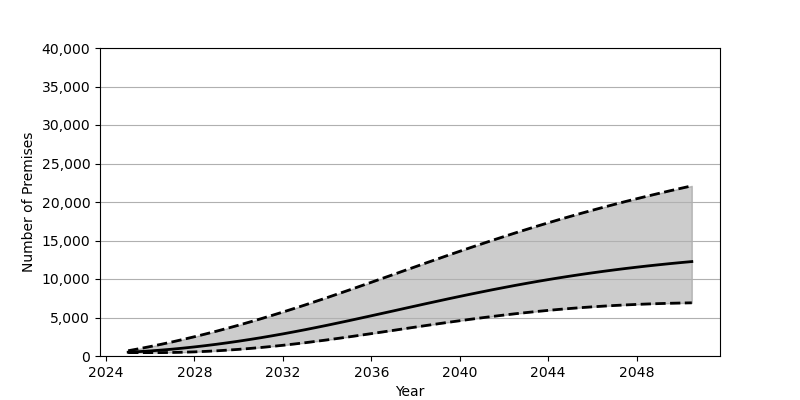

The file beside this chart, header and first rows:
Date, Low, Base, High
2025-01-01, 439.0, 495.0, 684.0
2025-07-01, 439.0, 570.0, 948.0
2026-01-01, 439.0, 660.0, 1228
2026-07-01, 441.0, 767.0, 1523
2027-01-01, 458.0, 889.0, 1835
2027-07-01, 491.0, 1026, 2161
2028-01-01, 538.0, 1179, 2503
2028-07-01, 599.0, 1345, 2858
2029-01-01, 674.0, 1525, 3227
2029-07-01, 763.0, 1718, 3609
2030-01-01, 864.0, 1924, 4004
2030-07-01, 978.0, 2143, 4412
2031-01-01, 1104, 2374, 4833
2031-07-01, 1242, 2617, 5264
2032-01-01, 1392, 2871, 5708
2032-07-01, 1553, 3137, 6163
2033-01-01, 1724, 3413, 6628
2033-07-01, 1905, 3698, 7103
2034-01-01, 2093, 3992, 7585
2034-07-01, 2288, 4292, 8074
2035-01-01, 2490, 4598, 8570
2035-07-01, 2696, 4909, 9069
2036-01-01, 2905, 5224, 9573
2036-07-01, 3117, 5540, 10080
2037-01-01, 3331, 5859, 10587
2037-07-01, 3545, 6177, 11094
2038-01-01, 3758, 6496, 11601
2038-07-01, 3969, 6811, 12106
2039-01-01, 4177, 7124, 12608
2039-07-01, 4382, 7433, 13106
2040-01-01, 4581, 7738, 13600
2040-07-01, 4775, 8036, 14088
2041-01-01, 4963, 8329, 14570
2041-07-01, 5143, 8614, 15045
2042-01-01, 5317, 8892, 15512
2042-07-01, 5482, 9162, 15971
2043-01-01, 5638, 9424, 16421
2043-07-01, 5786, 9676, 16863
2044-01-01, 5925, 9920, 17295
2044-07-01, 6054, 10154, 17718
2045-01-01, 6174, 10379, 18132
2045-07-01, 6284, 10593, 18536
2046-01-01, 6385, 10800, 18931
2046-07-01, 6477, 10996, 19317
2047-01-01, 6560, 11184, 19694
2047-07-01, 6634, 11363, 20062
2048-01-01, 6699, 11533, 20421
2048-07-01, 6756, 11695, 20772
2049-01-01, 6805, 11848, 21115
2049-07-01, 6846, 11994, 21450
2050-01-01, 6879, 12133, 21778
2050-07-01, 6907, 12264, 22098
